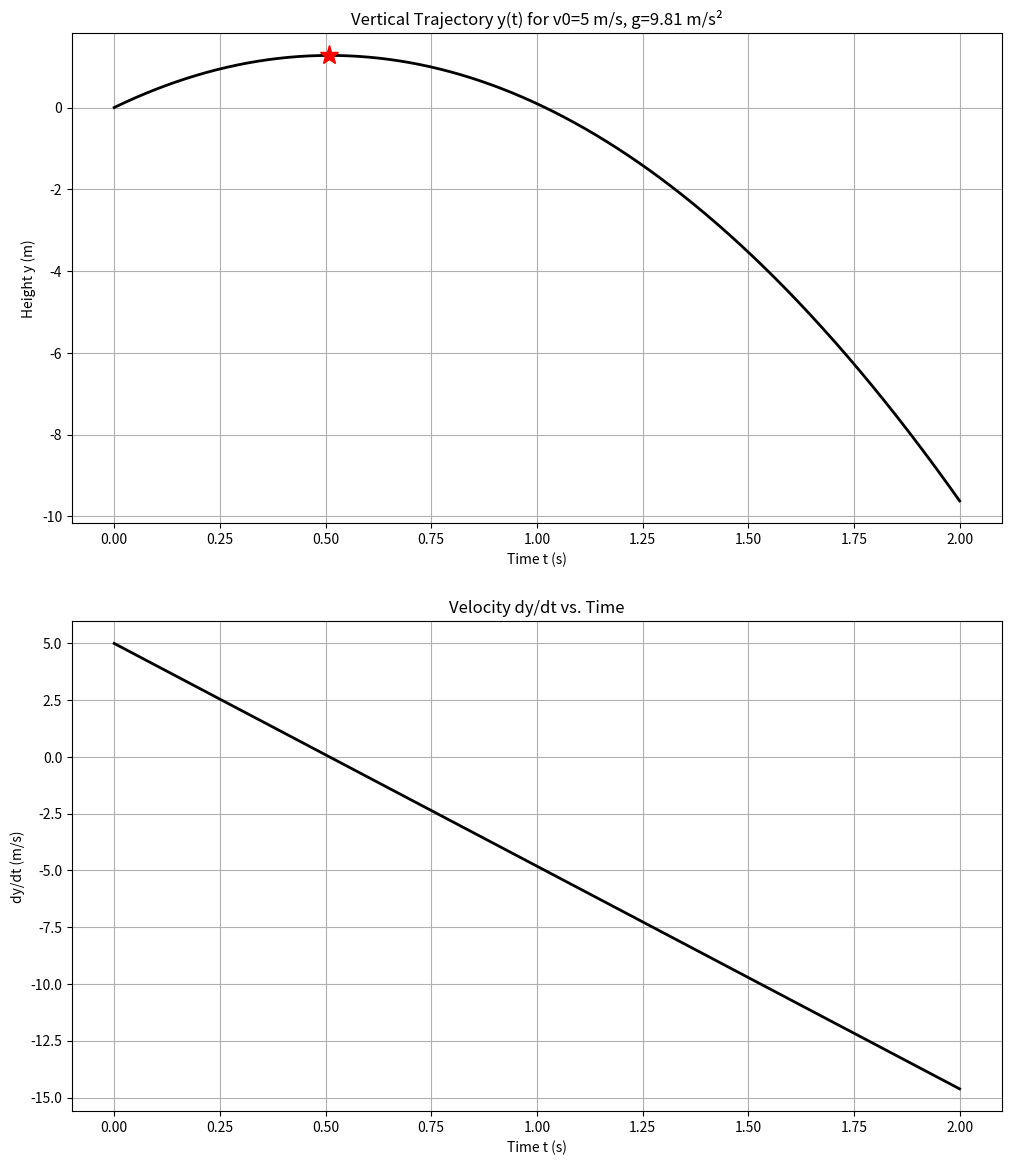

Write the Python code that produced this figure.
import numpy as np
import matplotlib.pyplot as plt

def height_of_ball(time: np.ndarray, initial_velocity=5, gravity=9.81):
    """Calculate the height of a ball at a given time.

    :param time: Time in seconds.
    :param initial_velocity: Initial velocity in m/s (default is 5 m/s).
    :param gravity: Acceleration due to gravity in m/s^2 (default is 9.81 m/s^2).

    :return: Height of the ball in meters.
    """
    return initial_velocity * time - 0.5 * gravity * time ** 2

def max_height(heights: np.ndarray):
    max_height = heights[0]
    max_idx = 0

    for idx, height in enumerate(heights):
        if height > max_height:
            max_height = height
            max_idx = idx

    return max_height, max_idx

def derivative(time: np.ndarray, initial_velocity=5, gravity=9.81) -> np.ndarray:
    return initial_velocity - gravity * time

if __name__ == '__main__':
    times = np.linspace(0, 2, 2000)
    heights = height_of_ball(times)
    y_max, idx_max = max_height(heights)
    time_at_max_height = times[idx_max]
    dy_dt = derivative(times)

    fig, (ax1, ax2) = plt.subplots(2, 1, figsize=(12, 14))

    # plt.figure(figsize=(7, 4))

    ax1.plot(times, heights, linewidth=2, color='black')
    ax1.plot(time_at_max_height, y_max, marker='*', markersize=14, color='red')
    ax1.set_title("Vertical Trajectory y(t) for v0=5 m/s, g=9.81 m/s²")
    ax1.set_xlabel("Time t (s)")
    ax1.set_ylabel("Height y (m)")
    ax1.grid(True)

    ax2.plot(times, dy_dt, linewidth=2, color='black')
    plt.title("Velocity dy/dt vs. Time")
    plt.xlabel("Time t (s)")
    plt.ylabel("dy/dt (m/s)")

    ax2.grid(True)
    plt.show()

# The derivative plot reveals the continuous deceleration under gravity, the
# momentary stop at the peak (v = 0), and the acceleration back downward — a
# perfect illustration of motion under constant acceleration.



